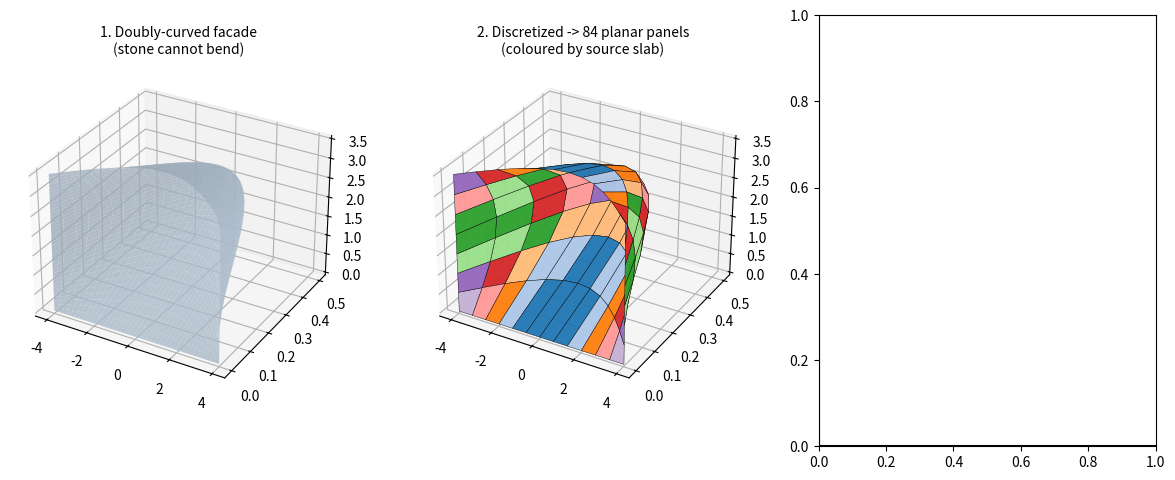

Write Python code to recreate this figure. (Note: this script raises an exception after producing the figure.)
"""Example 38 - surface discretization -> matched cut tiles -> slabs.
A doubly-curved facade is discretized into PLANAR panels (stone cannot bend), each
panel is flattened to its cut outline, and the cut tiles are nested back onto slabs.
This is the faithful curved-cladding workflow (vs example 37's uniform UV grid).
numpy + matplotlib only."""
import numpy as np, math
import matplotlib; matplotlib.use("Agg")
import matplotlib.pyplot as plt
from mpl_toolkits.mplot3d.art3d import Poly3DCollection
import matplotlib.patches as mp

# ---- doubly-curved facade surface (a gentle bump), discretized U x V ----
W, H, BUMP = 8.0, 3.5, 0.5            # facade width, height, max bulge (m)
NU, NV = 12, 7                         # discretization (panels across x rows)
SLAB = (2.4, 1.6)                      # slab face (m)
BLOCK = (2.4, 1.6, 1.0); SLAB_T, KERF = 0.030, 0.004
BLOCK_PRICE, GANGSAW, POLISH = 800.0, 15.0, 22.0

def surf(u, v):                        # u,v in [0,1] -> 3D point
    x = (u - 0.5) * W
    z = v * H
    y = BUMP * math.sin(math.pi * u) * math.sin(math.pi * v * 0.9)
    return np.array([x, y, z])

# corner grid
G = np.array([[surf(i / NU, j / NV) for i in range(NU + 1)] for j in range(NV + 1)])

# ---- each quad face -> best-fit plane -> flat outline (the cut tile) ----
panels3d, tiles2d, areas = [], [], []
for j in range(NV):
    for i in range(NU):
        q = [G[j, i], G[j, i + 1], G[j + 1, i + 1], G[j + 1, i]]
        panels3d.append(q)
        c = np.mean(q, axis=0)
        # best-fit plane normal via the two diagonals
        n = np.cross(q[2] - q[0], q[3] - q[1]); n = n / (np.linalg.norm(n) + 1e-9)
        # local frame
        ex = q[1] - q[0]; ex = ex / (np.linalg.norm(ex) + 1e-9)
        ey = np.cross(n, ex)
        uv = np.array([[np.dot(p - c, ex), np.dot(p - c, ey)] for p in q])
        tiles2d.append(uv)
        areas.append(0.5 * abs((uv[2, 0] - uv[0, 0]) * (uv[3, 1] - uv[1, 1])
                               - (uv[3, 0] - uv[1, 0]) * (uv[2, 1] - uv[0, 1])))
areas = np.array(areas)
npan = len(areas)

# ---- nest tiles onto slabs greedily by area (each tile bbox vs slab) ----
slab_area = SLAB[0] * SLAB[1]
order = np.argsort(-areas)
slabs, cur, used = [], [], 0.0
for idx in order:
    a = areas[idx]
    if used + a > slab_area * 0.86 and cur:     # 86% practical packing
        slabs.append(cur); cur = []; used = 0.0
    cur.append(idx); used += a
if cur: slabs.append(cur)
n_slabs = len(slabs)
slab_of = {idx: s for s, panel_idxs in enumerate(slabs) for idx in panel_idxs}

# ---- cost ----
n_per_block = int(BLOCK[2] // (SLAB_T + KERF))
blocks = n_slabs / n_per_block
facade_area = sum(areas)
block_cost = blocks * BLOCK[0] * BLOCK[1] * BLOCK[2] * BLOCK_PRICE
gangsaw_cost = n_slabs * slab_area * GANGSAW
polish_cost = facade_area * POLISH
total = block_cost + gangsaw_cost + polish_cost
yield_pct = facade_area / (n_slabs * slab_area) * 100

# ---- render ----
cmap = plt.cm.tab20
fig = plt.figure(figsize=(20, 5.6))

ax1 = fig.add_subplot(141, projection="3d")
uu, vv = np.meshgrid(np.linspace(0, 1, 40), np.linspace(0, 1, 40))
S = np.array([[surf(u, v) for u in np.linspace(0, 1, 40)] for v in np.linspace(0, 1, 40)])
ax1.plot_surface(S[:, :, 0], S[:, :, 1], S[:, :, 2], color="#bcd", alpha=0.8, linewidth=0)
ax1.set_title("1. Doubly-curved facade\n(stone cannot bend)", fontsize=10)

ax2 = fig.add_subplot(142, projection="3d")
for k, q in enumerate(panels3d):
    col = cmap(slab_of[k] % 20)
    ax2.add_collection3d(Poly3DCollection([[(p[0], p[1], p[2]) for p in q]],
                         facecolor=col, edgecolor="k", linewidths=0.3, alpha=0.95))
ax2.set_title(f"2. Discretized -> {npan} planar panels\n(coloured by source slab)", fontsize=10)

ax3 = fig.add_subplot(143)
s = 0; ox = 0
for s, panel_idxs in enumerate(slabs[:3]):
    ax3.add_patch(mp.Rectangle((ox, 0), SLAB[0], SLAB[1], fill=False, ec="k", lw=1.5))
    px, py, rowh = ox + 0.02, 0.02, 0.0
    for idx in panel_idxs:
        uv = tiles2d[idx]; w = uv[:, 0].ptp(); h = uv[:, 1].ptp()
        if px + w > ox + SLAB[0]:
            px = ox + 0.02; py += rowh + 0.02; rowh = 0
        ax3.add_patch(mp.Rectangle((px, py), w, h, fc=cmap(s % 20), ec="k", lw=0.4))
        px += w + 0.02; rowh = max(rowh, h)
    ox += SLAB[0] + 0.3
ax3.set_xlim(-0.1, ox); ax3.set_ylim(-0.1, SLAB[1] + 0.1); ax3.set_aspect("equal")
ax3.set_title(f"3. Cut tiles nested on slabs\n(first 3 of {n_slabs} slabs)", fontsize=10)

ax4 = fig.add_subplot(144); ax4.axis("off")
lines = [
    "SURFACE DISCRETIZATION -> CUT TILES",
    f"facade  {W} x {H} m, bulge {BUMP} m  ->  {facade_area:.1f} m2",
    f"discretization  {NU} x {NV} = {npan} planar panels",
    "",
    f"panels (cut tiles)  {npan}",
    f"slabs needed        {n_slabs}   (packing ~86%)",
    f"effective yield     {yield_pct:.0f}%",
    f"blocks needed       {blocks:.2f}   ({n_per_block} slabs/block)",
    "",
    f"block       EUR {block_cost:>8,.0f}",
    f"gangsaw     EUR {gangsaw_cost:>8,.0f}",
    f"polish      EUR {polish_cost:>8,.0f}",
    f"TOTAL       EUR {total:>8,.0f}   material",
    f"            EUR {total/facade_area:>8,.0f} / m2 facade",
]
ax4.text(0.02, 0.98, "\n".join(lines), va="top", family="monospace", fontsize=11)
ax4.set_title("4. Costing (material)", fontsize=10)

for ax in (ax1, ax2):
    ax.set_box_aspect((W, max(BUMP * 2, 1), H)); ax.view_init(16, -72)
fig.suptitle("Example 38 - surface discretization -> matched cut tiles -> slabs", fontsize=13)
plt.tight_layout(rect=[0, 0, 1, 0.94])
import os
out = r"D:/frahan-stonepack/examples/38_surface_discretize_tiles/discretize_tiles_hero.jpg"
os.makedirs(os.path.dirname(out), exist_ok=True)
plt.savefig(out, dpi=80, bbox_inches="tight")
print("wrote", out)
print(f"panels={npan} slabs={n_slabs} blocks={blocks:.2f} yield={yield_pct:.0f}% "
      f"total=EUR{total:,.0f} per_m2=EUR{total/facade_area:,.0f}")
